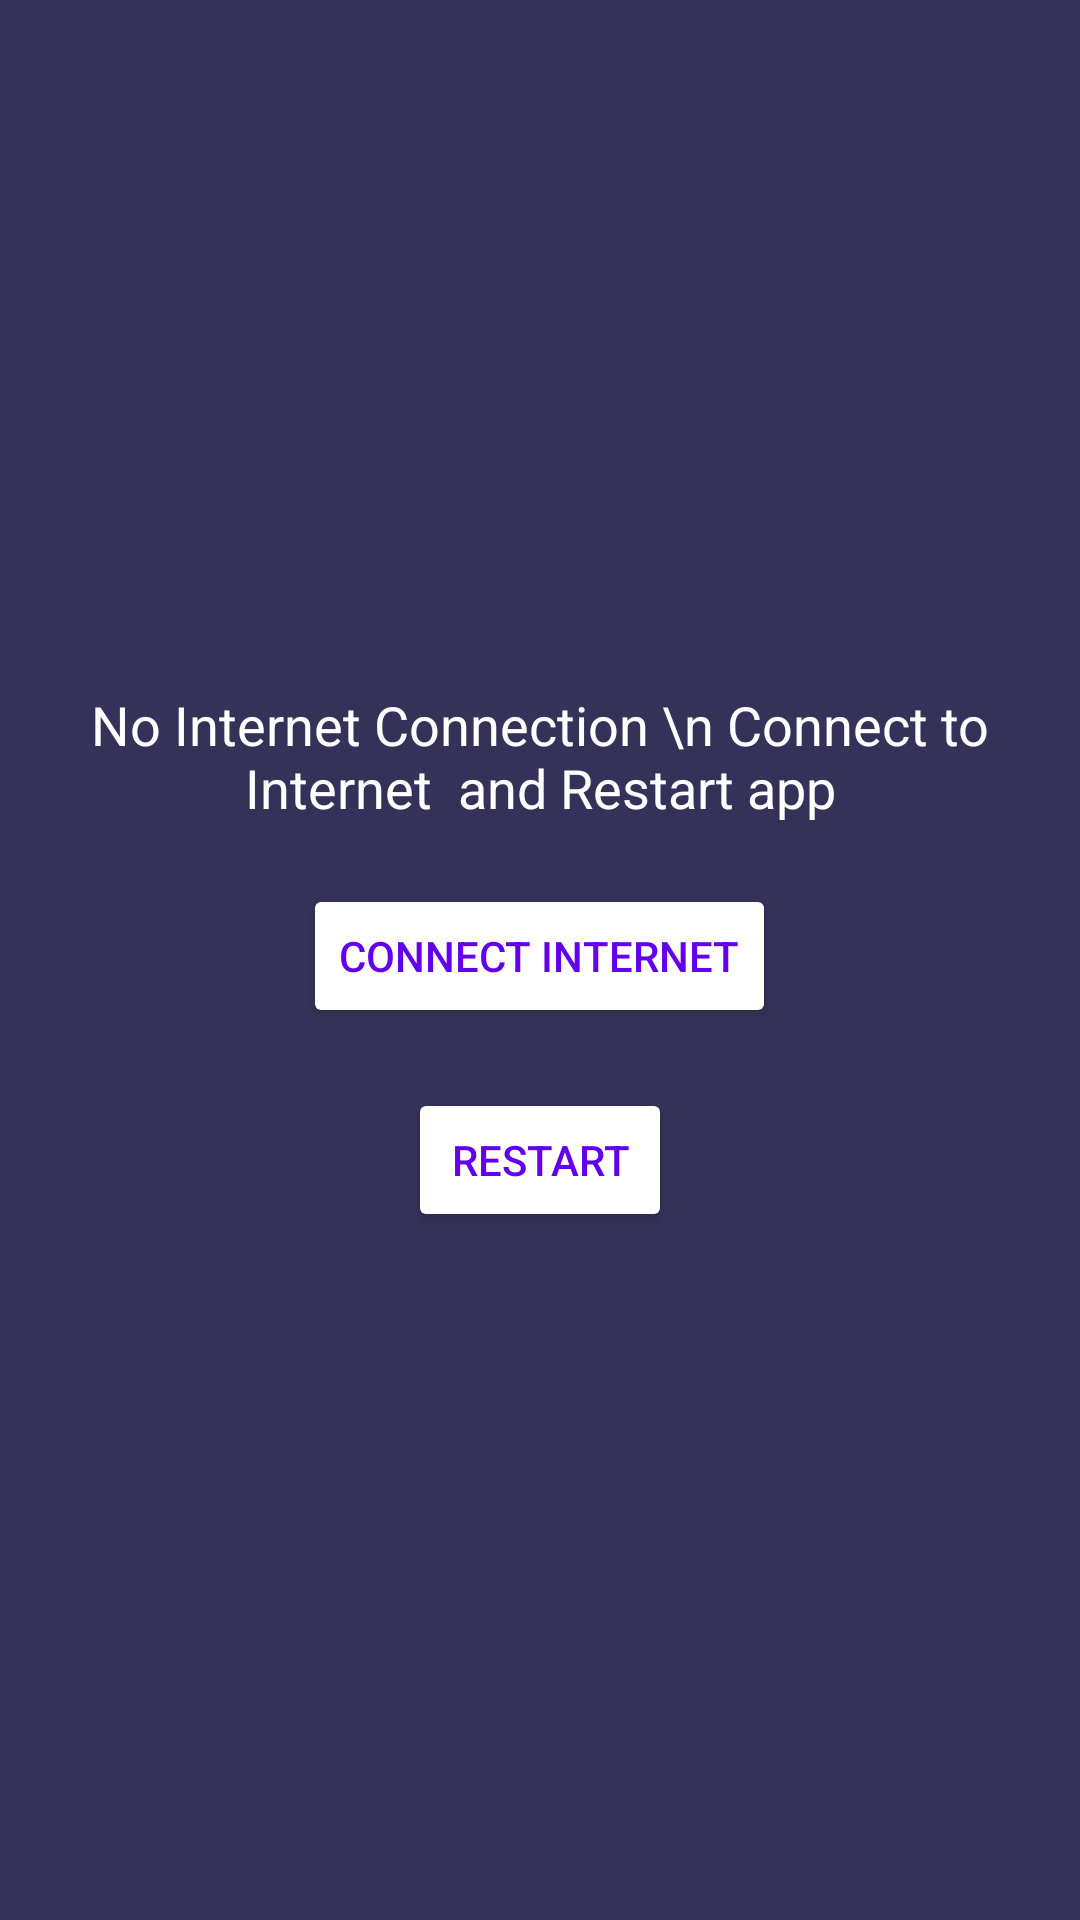

Produce the Android XML layout that renders to this screen, including the resource entries it uses.
<!-- AndroidManifest.xml: application theme Theme.PlotLineTask -->
<!-- res/layout/activity_no_internet.xml -->
<?xml version="1.0" encoding="utf-8"?>
<LinearLayout xmlns:android="http://schemas.android.com/apk/res/android"
    xmlns:app="http://schemas.android.com/apk/res-auto"
    xmlns:tools="http://schemas.android.com/tools"
    android:layout_width="match_parent"
    android:layout_height="match_parent"
    tools:context=".NoInternetActivity"
    android:orientation="vertical"
    android:background="@color/app_main"
    android:gravity="center">

    <TextView
        android:layout_width="match_parent"
        android:layout_height="wrap_content"
        android:layout_margin="10dp"
        android:text="No Internet Connection \n Connect to Internet  and Restart app"
        android:textAlignment="center"
        android:layout_gravity="center"
        android:textSize="18sp"
        android:textColor="@color/white"/>
    <Button
        android:id="@+id/connect"
        android:layout_width="wrap_content"
        android:layout_height="wrap_content"
        android:layout_gravity="center"
        android:layout_margin="10dp"
        android:backgroundTint="@color/white"
        android:textColor="@color/purple_500"
        android:text="Connect Internet"/>
    <Button
        android:id="@+id/restart_app"
        android:layout_width="wrap_content"
        android:layout_height="wrap_content"
        android:layout_gravity="center"
        android:layout_margin="10dp"
        android:backgroundTint="@color/white"
        android:textColor="@color/purple_500"
        android:text="Restart"/>

</LinearLayout>
<!-- resources referenced by this layout -->
<resources>
  <color name="app_main">#353259</color>
  <color name="purple_500">#FF6200EE</color>
  <color name="white">#FFFFFFFF</color>
  <style name="Theme.PlotLineTask" parent="Theme.MaterialComponents.DayNight.NoActionBar">
          
          <item name="colorPrimary">@color/app_main</item>
          <item name="colorPrimaryVariant">@color/primaryVariant</item>
          <item name="colorOnPrimary">@color/white</item>
          
          <item name="colorSecondary">@color/teal_200</item>
          <item name="colorSecondaryVariant">@color/teal_700</item>
          <item name="colorOnSecondary">@color/black</item>
          
          <item name="android:statusBarColor" tools:targetApi="l">@color/app_main</item>
          
      </style>
  <color name="primaryVariant">#6254FF</color>
  <color name="teal_200">#FF03DAC5</color>
  <color name="teal_700">#FF018786</color>
  <color name="black">#FF000000</color>
</resources>
